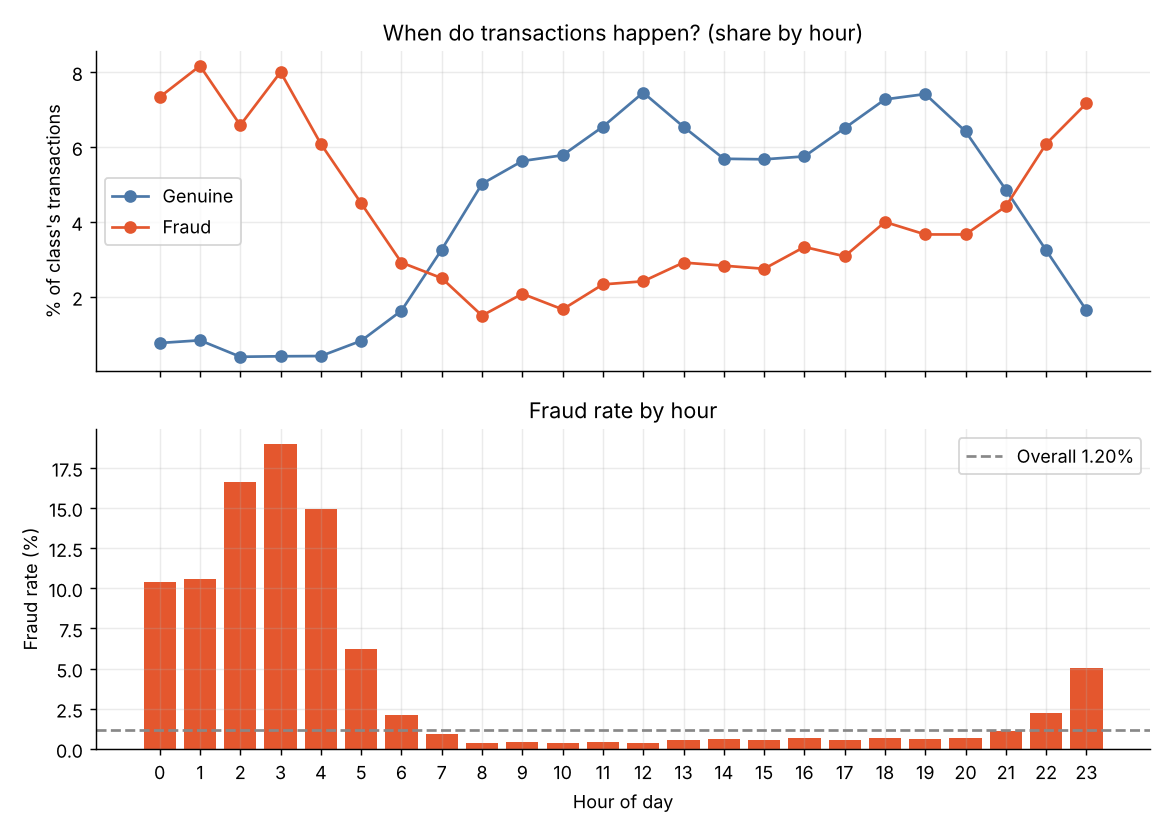

The table this chart was drawn from, first rows:
hour, transactions, frauds, fraud_rate_pct, fraud_share_pct, genuine_share_pct
0, 848, 88, 10.38, 7.333, 0.769
1, 929, 98, 10.55, 8.167, 0.841
2, 476, 79, 16.6, 6.583, 0.402
3, 506, 96, 18.97, 8.0, 0.415
4, 489, 73, 14.93, 6.083, 0.421
5, 872, 54, 6.193, 4.5, 0.828
6, 1648, 35, 2.124, 2.917, 1.633
7, 3255, 30, 0.922, 2.5, 3.264
8, 4976, 18, 0.362, 1.5, 5.018
9, 5585, 25, 0.448, 2.083, 5.628
10, 5732, 20, 0.349, 1.667, 5.781
11, 6493, 28, 0.431, 2.333, 6.544
12, 7393, 29, 0.392, 2.417, 7.453
13, 6497, 35, 0.539, 2.917, 6.54
14, 5653, 34, 0.601, 2.833, 5.687
15, 5637, 33, 0.585, 2.75, 5.672
16, 5721, 40, 0.699, 3.333, 5.75
17, 6464, 37, 0.572, 3.083, 6.505
18, 7233, 48, 0.664, 4.0, 7.272
19, 7369, 44, 0.597, 3.667, 7.414
20, 6383, 44, 0.689, 3.667, 6.416
21, 4855, 53, 1.092, 4.417, 4.86
22, 3278, 73, 2.227, 6.083, 3.244
23, 1708, 86, 5.035, 7.167, 1.642
